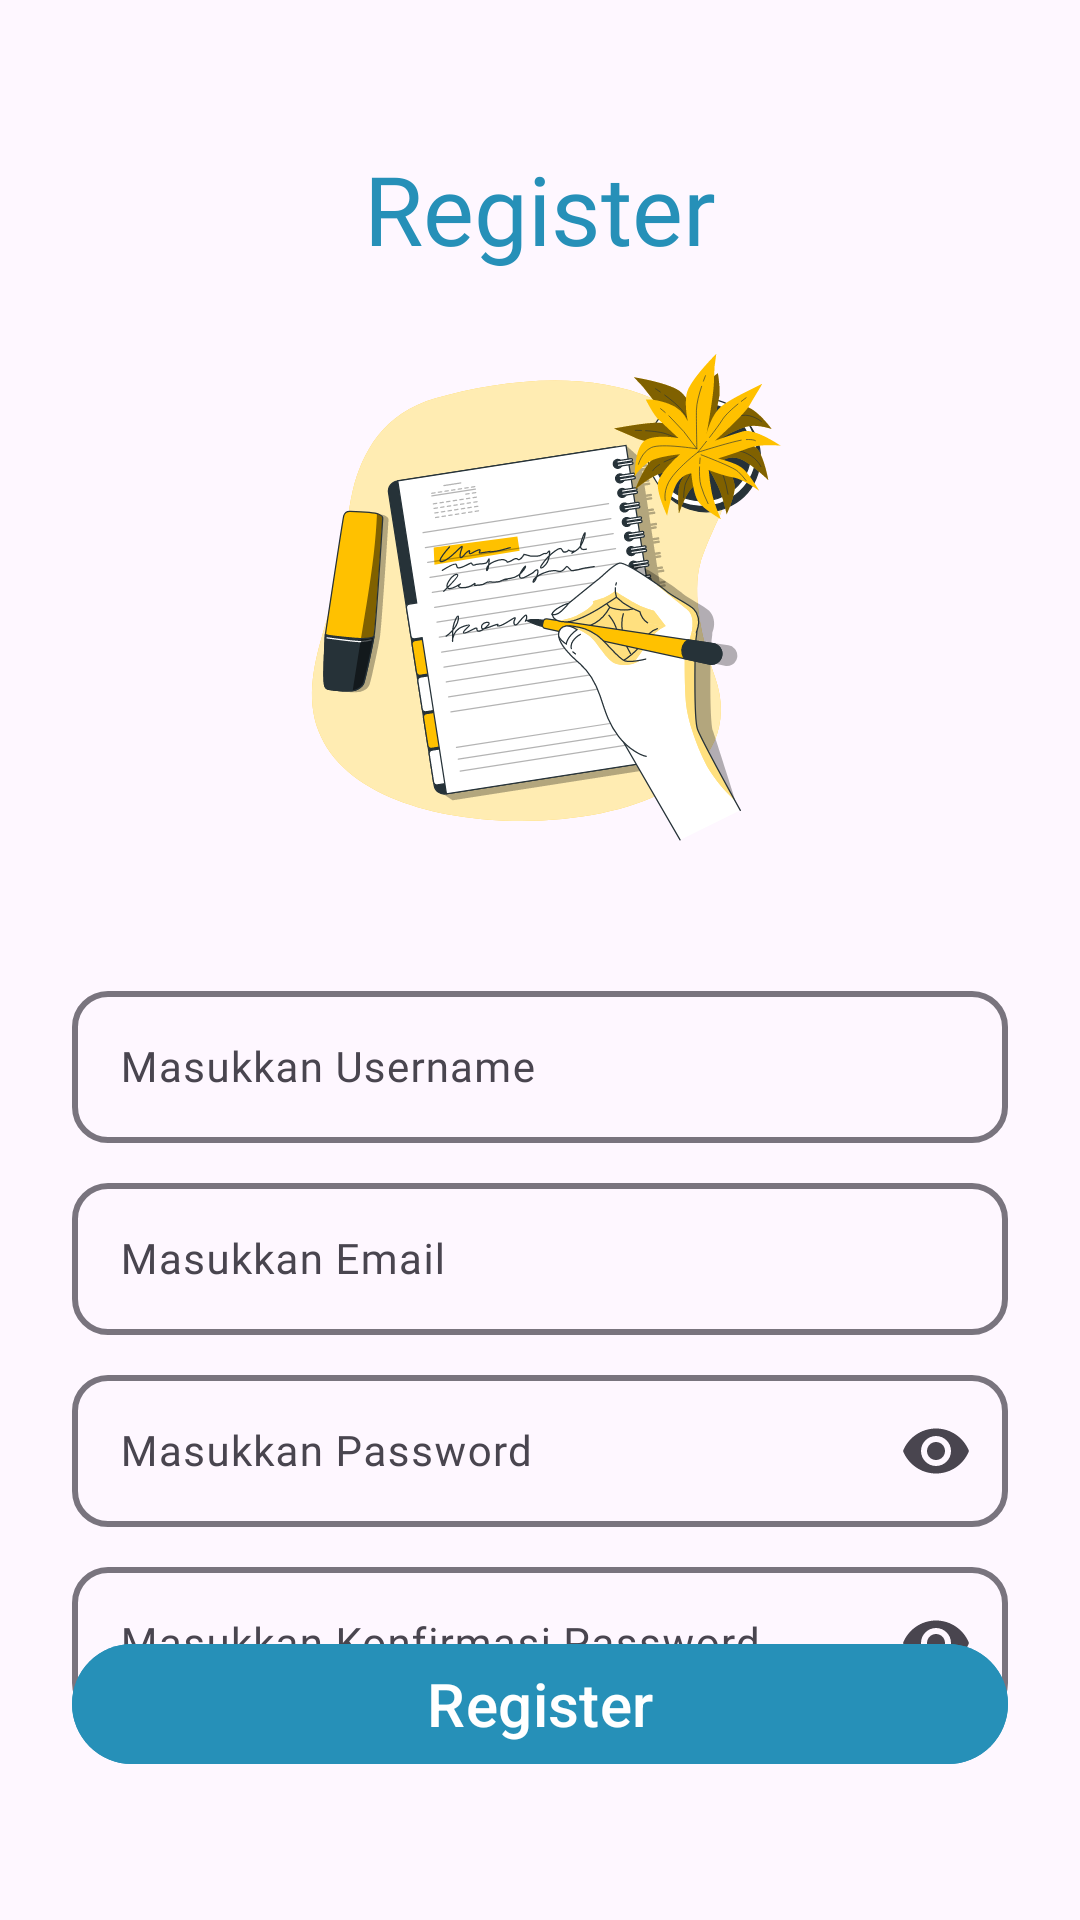

Android layout source for this screen:
<!-- AndroidManifest.xml: application theme Theme.NoteTaking -->
<!-- res/layout/fragment_register.xml -->
<?xml version="1.0" encoding="utf-8"?>
<androidx.constraintlayout.widget.ConstraintLayout xmlns:android="http://schemas.android.com/apk/res/android"
    xmlns:tools="http://schemas.android.com/tools"
    android:layout_width="match_parent"
    android:layout_height="match_parent"
    android:paddingHorizontal="24dp"
    android:paddingVertical="48dp"
    xmlns:app="http://schemas.android.com/apk/res-auto"
    tools:context=".layout.RegisterFragment">

    <TextView
        android:id="@+id/tvLogin"
        android:layout_width="match_parent"
        android:layout_height="wrap_content"
        android:fontFamily="@font/poppins_bold"
        android:text="@string/register"
        android:textAlignment="center"
        android:textSize="32sp"
        android:textColor="@color/dark_blue_pastel"
        app:layout_constraintEnd_toEndOf="parent"
        app:layout_constraintStart_toStartOf="parent"
        app:layout_constraintTop_toTopOf="parent" />

    <ImageView
        android:id="@+id/ivLogin"
        android:layout_width="wrap_content"
        android:layout_height="210dp"
        android:src="@drawable/notes_bro"
        app:layout_constraintEnd_toEndOf="parent"
        app:layout_constraintStart_toStartOf="parent"
        app:layout_constraintTop_toBottomOf="@id/tvLogin" />

    <com.google.android.material.textfield.TextInputLayout
        android:id="@+id/username"
        android:layout_width="match_parent"
        android:layout_height="56dp"
        android:layout_marginTop="24dp"
        android:hint="@string/input_username"
        app:boxStrokeWidth="2dp"
        app:layout_constraintEnd_toEndOf="parent"
        app:layout_constraintStart_toStartOf="parent"
        app:layout_constraintTop_toBottomOf="@id/ivLogin"
        app:shapeAppearance="@style/ShapeAppearance.Material3.Corner.Medium">

        <EditText
            android:id="@+id/etUsername"
            android:textSize="14sp"
            android:layout_width="match_parent"
            android:layout_height="wrap_content"
            android:autofillHints="name"
            android:fontFamily="@font/poppins"
            tools:ignore="LabelFor" />
    </com.google.android.material.textfield.TextInputLayout>

    <com.google.android.material.textfield.TextInputLayout
        android:id="@+id/email"
        android:layout_width="match_parent"
        android:layout_height="56dp"
        android:layout_marginTop="8dp"
        android:hint="@string/input_email"
        app:boxStrokeWidth="2dp"
        app:layout_constraintEnd_toEndOf="parent"
        app:layout_constraintStart_toStartOf="parent"
        app:layout_constraintTop_toBottomOf="@id/username"
        app:shapeAppearance="@style/ShapeAppearance.Material3.Corner.Medium">

        <EditText
            android:id="@+id/etEmail"
            android:textSize="14sp"
            android:layout_width="match_parent"
            android:layout_height="wrap_content"
            android:autofillHints="emailAddress"
            android:fontFamily="@font/poppins"
            android:inputType="textEmailAddress"
            tools:ignore="LabelFor" />
    </com.google.android.material.textfield.TextInputLayout>

    <com.google.android.material.textfield.TextInputLayout
        android:id="@+id/password"
        android:layout_width="match_parent"
        android:layout_height="56dp"
        android:layout_marginTop="8dp"
        android:hint="@string/input_password"
        app:boxStrokeWidth="2dp"
        app:endIconMode="password_toggle"
        app:layout_constraintEnd_toEndOf="parent"
        app:layout_constraintStart_toStartOf="parent"
        app:layout_constraintTop_toBottomOf="@id/email"
        app:shapeAppearance="@style/ShapeAppearance.Material3.Corner.Medium">

        <EditText
            android:id="@+id/etPassword"
            android:layout_width="match_parent"
            android:layout_height="wrap_content"
            android:autofillHints="password"
            android:textSize="14sp"
            android:fontFamily="@font/poppins"
            android:inputType="textPassword"
            tools:ignore="LabelFor" />
    </com.google.android.material.textfield.TextInputLayout>

    <com.google.android.material.textfield.TextInputLayout
        android:id="@+id/confirm_password"
        android:layout_width="match_parent"
        android:layout_height="56dp"
        android:layout_marginTop="8dp"
        android:hint="@string/input_confirm_password"
        app:boxStrokeWidth="2dp"
        app:endIconMode="password_toggle"
        app:layout_constraintBottom_toTopOf="@+id/action_register"
        app:layout_constraintEnd_toEndOf="parent"
        app:layout_constraintStart_toStartOf="parent"
        app:layout_constraintTop_toBottomOf="@id/password"
        app:layout_constraintVertical_bias="0.0"
        app:shapeAppearance="@style/ShapeAppearance.Material3.Corner.Medium">

        <EditText
            android:id="@+id/etConfirmPassword"
            android:layout_width="match_parent"
            android:layout_height="wrap_content"
            android:fontFamily="@font/poppins"
            android:inputType="textPassword"
            android:textSize="14sp"
            tools:ignore="LabelFor" />
    </com.google.android.material.textfield.TextInputLayout>

    <com.google.android.material.button.MaterialButton
        android:id="@+id/action_register"
        android:layout_width="match_parent"
        android:layout_height="wrap_content"
        android:text="@string/register"
        android:textSize="20sp"
        android:backgroundTint="@color/dark_blue_pastel"
        app:layout_constraintBottom_toBottomOf="parent"
        app:layout_constraintEnd_toEndOf="parent"
        app:layout_constraintStart_toStartOf="parent" />
</androidx.constraintlayout.widget.ConstraintLayout>
<!-- resources referenced by this layout -->
<resources>
  <color name="dark_blue_pastel">#2690B8</color>
  <!-- drawable notes_bro: vector/xml drawable (drawable, 68359 chars, omitted) -->
  <string name="input_confirm_password">Masukkan Konfirmasi Password</string>
  <string name="input_email">Masukkan Email</string>
  <string name="input_password">Masukkan Password</string>
  <string name="input_username">Masukkan Username</string>
  <string name="register">Register</string>
  <style name="Theme.NoteTaking" parent="Base.Theme.NoteTaking" />
  <style name="Base.Theme.NoteTaking" parent="Theme.Material3.DayNight">
          
           <item name="colorPrimary">@color/dark_blue_pastel</item>
          <item name="actionBarStyle">@style/customActionBar</item>
          <item name="android:statusBarColor">@color/dark_blue_pastel</item>
      </style>
  <style name="customActionBar" parent="@style/Widget.MaterialComponents.ActionBar.Primary">
          <item name="background">@color/dark_blue_pastel</item>
          <item name="android:textColor">@color/white</item>
          <item name="iconTint">@color/white</item>
          <item name="titleTextStyle">@style/appBarCustomTitle</item>
      </style>
  <color name="white">#FFFFFFFF</color>
  <style name="appBarCustomTitle" parent="@style/TextAppearance.Material3.ActionBar.Title">
          <item name="android:textColor">@color/white</item>
          <item name="fontFamily">@font/poppins_semibold</item>
      </style>
</resources>
